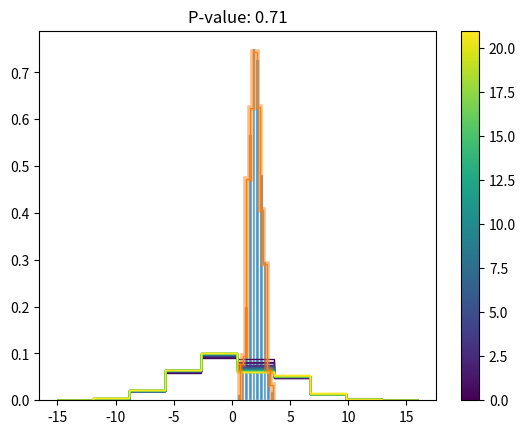

This chart was generated by the following Python code:
import pandas as pd
import numpy as np
import matplotlib.pyplot as plt
from matplotlib import cm, colors as mcolors
from pathlib import Path


def match_distributions(s1: pd.Series, s2: pd.Series):
    """Use rejection sampling to down-sample s1 to match the distribution of s2"""

    assert (min(s2) > min(s1)) or (max(s2) < max(s1)), (
        "The target function is outside the proposal function!"
    )

    s1 = s1.sort_values(ascending=True)
    s2 = s2.sort_values(ascending=True)

    # calculate CDFs
    cdf1 = np.arange(len(s1)) / len(s1)
    cdf2 = np.arange(len(s2)) / len(s2)

    # calculate PDF, aka gradients for f and g for all values pre-sampled values of g
    cdf2_interp = np.interp(s1, s2, cdf2, left=0, right=1)
    pdf1 = np.gradient(cdf1)
    pdf2 = np.gradient(cdf2_interp)
    w = pdf2 / pdf1
    m = max([max(w), 1])

    # rejection sampling of all values of g
    rng = np.random.default_rng(42)
    u = rng.uniform(0, 1, size=len(s1))
    return s1.index[w < m * u]


def repeated_matching(
    s1: pd.Series, s2: pd.Series, min_samples: int = 10, plot_path: str | Path = None
):
    """
    Run rejection sampling multiple times to use as much of the
    proposal distribution as possible
    """

    # set up loop variables
    sampled_indices = [[]]
    n_sampled = np.inf

    # run as long as enough objects get sampled
    while n_sampled > min_samples:
        # drop already sampled values
        i_proposal = s1.drop(index=np.concat(sampled_indices))

        # run the sampling for this step
        i_exclude_indices = match_distributions(i_proposal, s2)

        # save sampled indices
        i_sampled_indices = i_proposal.index.difference(i_exclude_indices)
        sampled_indices.append(i_sampled_indices.tolist())
        n_sampled = len(i_sampled_indices)

    concat_sampled_indices = np.concat(sampled_indices).tolist()

    # plot the sampling
    if plot_path is not None:
        fig, ax = plt.subplots()
        h, b, _ = ax.hist(s2, density=False, color="C0", ec="white", alpha=0.8)
        cmap = plt.get_cmap("viridis")
        for i in range(len(sampled_indices) + 1):
            excl = np.concat(sampled_indices[: i + 1])
            c = cmap(i / len(sampled_indices))
            ax.hist(
                s1.loc[excl],
                density=False,
                color=c,
                alpha=1,
                histtype="step",
                ls="-",
                bins=b,
            )
        ax.hist(s1, bins=b, color="k", ls=":", histtype="step")
        ax.set_xlabel("value")
        ax.set_ylabel("counts")
        sm = cm.ScalarMappable(
            norm=mcolors.Normalize(vmin=0, vmax=len(sampled_indices)), cmap=cmap
        )
        fig.colorbar(
            mappable=sm,
            ax=ax,
        )
        plot_path = Path(plot_path)
        plot_path.parent.mkdir(parents=True, exist_ok=True)
        fig.savefig(plot_path, bbox_inches="tight")
        plt.close()

    # return all rejected indices
    return s1.index.difference(concat_sampled_indices)


if __name__ == "__main__":
    from scipy.stats import norm, kstest

    s1 = pd.Series(norm(0, 4).rvs(10000))
    s2 = pd.Series(norm(2, 0.5).rvs(1000))

    sampled_indices = [[]]
    n_sampled = np.inf
    while n_sampled > 10:
        drop = np.concat(sampled_indices)
        i_proposal = s1.drop(index=drop)
        i_exclude_indices = match_distributions(i_proposal, s2)
        i_sampled_indices = i_proposal.index.difference(i_exclude_indices)
        sampled_indices.append(i_sampled_indices)
        n_sampled = len(i_sampled_indices)
        print(n_sampled)

    s1_sampled = s1.loc[np.concat(sampled_indices)]
    s1_sampled_multi = s1.drop(index=repeated_matching(s1, s2, 10))

    pval = kstest(s1_sampled, s2).pvalue

    fig, ax = plt.subplots()
    ax.hist(s2, density=True, color="C0", ec="white", alpha=0.8)
    cmap = plt.get_cmap("viridis")
    for i in range(len(sampled_indices) + 1):
        excl = np.concat(sampled_indices[: i + 1])
        c = cmap(i / len(sampled_indices))
        ax.hist(
            s1.drop(index=excl),
            density=True,
            color=c,
            alpha=1,
            histtype="step",
            ls="-",
        )
    ax.hist(
        s1_sampled,
        density=True,
        color="C1",
        alpha=1,
        ls="-",
        histtype="step",
    )
    ax.hist(
        s1_sampled_multi,
        density=True,
        color="C1",
        alpha=0.5,
        ls="-",
        histtype="step",
        lw=4,
    )
    ax.set_title(f"P-value: {pval:.2f}")
    sm = cm.ScalarMappable(
        norm=mcolors.Normalize(vmin=0, vmax=len(sampled_indices)), cmap=cmap
    )
    fig.colorbar(
        mappable=sm,
        ax=ax,
    )
    plt.show()
